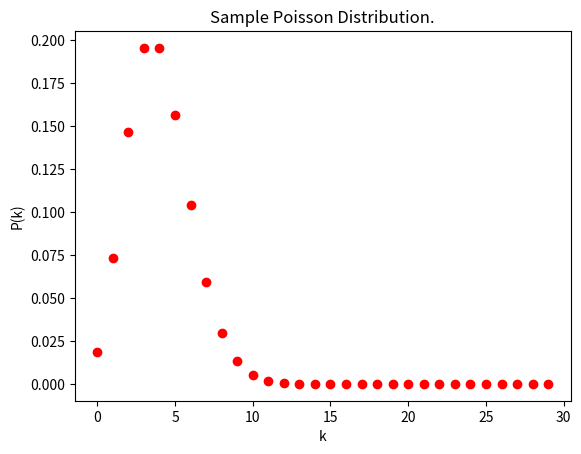

Python code for this plot:
import numpy as np
import matplotlib.pyplot as plt
from scipy.special import factorial

lam = 4
k_values = np.arange(0, 30)
probabil = np.exp(-lam) * np.power(lam, k_values) / factorial(k_values)

plt.plot(k_values, probabil, "ro")
plt.title("Sample Poisson Distribution.")
plt.xlabel("k")
plt.ylabel("P(k)")
plt.show()
